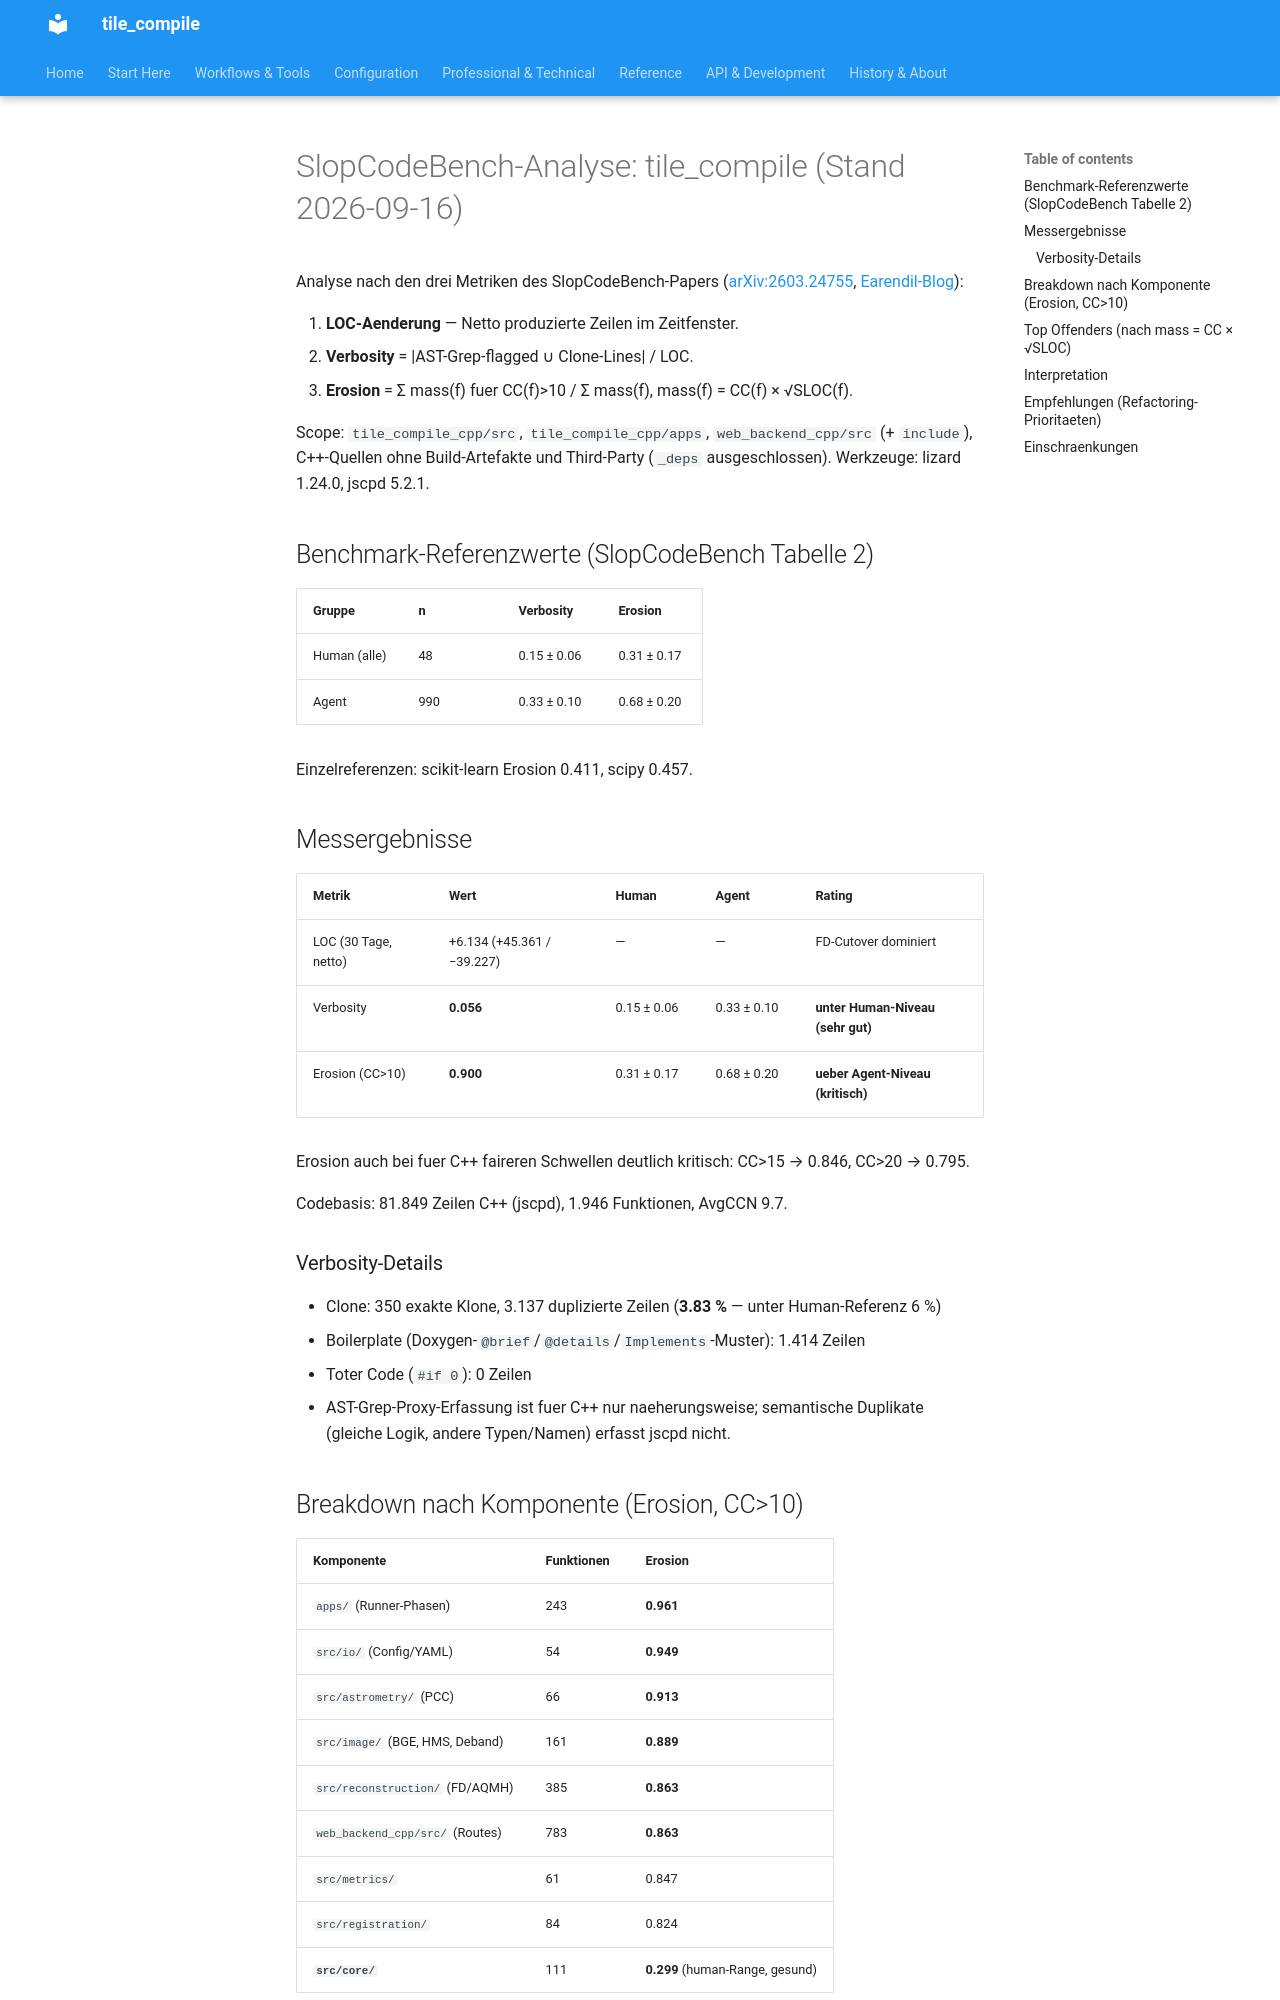

repository: jeamy/tile_compile · page: slopcodebench_analysis_2026-09-16_de/index.html · generator: mkdocs

# SlopCodeBench-Analyse: tile_compile (Stand 2026-09-16)

Analyse nach den drei Metriken des SlopCodeBench-Papers
([arXiv:2603.24755](https://arxiv.org/html/2603.24755v1),
[Earendil-Blog](https://earendil.com/posts/measuring-code-sloppiness/)):

1. **LOC-Aenderung** — Netto produzierte Zeilen im Zeitfenster.
2. **Verbosity** = |AST-Grep-flagged ∪ Clone-Lines| / LOC.
3. **Erosion** = Σ mass(f) fuer CC(f)>10 / Σ mass(f),
   mass(f) = CC(f) × √SLOC(f).

Scope: `tile_compile_cpp/src`, `tile_compile_cpp/apps`, `web_backend_cpp/src`
(+ `include`), C++-Quellen ohne Build-Artefakte und Third-Party
(`_deps` ausgeschlossen). Werkzeuge: lizard 1.24.0, jscpd 5.2.1.

## Benchmark-Referenzwerte (SlopCodeBench Tabelle 2)

| Gruppe | n | Verbosity | Erosion |
|---|---|---|---|
| Human (alle) | 48 | 0.15 ± 0.06 | 0.31 ± 0.17 |
| Agent | 990 | 0.33 ± 0.10 | 0.68 ± 0.20 |

Einzelreferenzen: scikit-learn Erosion 0.411, scipy 0.457.

## Messergebnisse

| Metrik | Wert | Human | Agent | Rating |
|---|---|---|---|---|
| LOC (30 Tage, netto) | +6.134 (+45.361 / −39.227) | — | — | FD-Cutover dominiert |
| Verbosity | **0.056** | 0.15 ± 0.06 | 0.33 ± 0.10 | **unter Human-Niveau (sehr gut)** |
| Erosion (CC>10) | **0.900** | 0.31 ± 0.17 | 0.68 ± 0.20 | **ueber Agent-Niveau (kritisch)** |

Erosion auch bei fuer C++ faireren Schwellen deutlich kritisch:
CC>15 → 0.846, CC>20 → 0.795.

Codebasis: 81.849 Zeilen C++ (jscpd), 1.946 Funktionen, AvgCCN 9.7.

### Verbosity-Details

- Clone: 350 exakte Klone, 3.137 duplizierte Zeilen (**3.83 %** — unter
  Human-Referenz 6 %)
- Boilerplate (Doxygen-`@brief`/`@details`/`Implements`-Muster): 1.414 Zeilen
- Toter Code (`#if 0`): 0 Zeilen
- AST-Grep-Proxy-Erfassung ist fuer C++ nur naeherungsweise; semantische
  Duplikate (gleiche Logik, andere Typen/Namen) erfasst jscpd nicht.

## Breakdown nach Komponente (Erosion, CC>10)

| Komponente | Funktionen | Erosion |
|---|---|---|
| `apps/` (Runner-Phasen) | 243 | **0.961** |
| `src/io/` (Config/YAML) | 54 | **0.949** |
| `src/astrometry/` (PCC) | 66 | **0.913** |
| `src/image/` (BGE, HMS, Deband) | 161 | **0.889** |
| `src/reconstruction/` (FD/AQMH) | 385 | **0.863** |
| `web_backend_cpp/src/` (Routes) | 783 | **0.863** |
| `src/metrics/` | 61 | 0.847 |
| `src/registration/` | 84 | 0.824 |
| **`src/core/`** | 111 | **0.299** (human-Range, gesund) |
